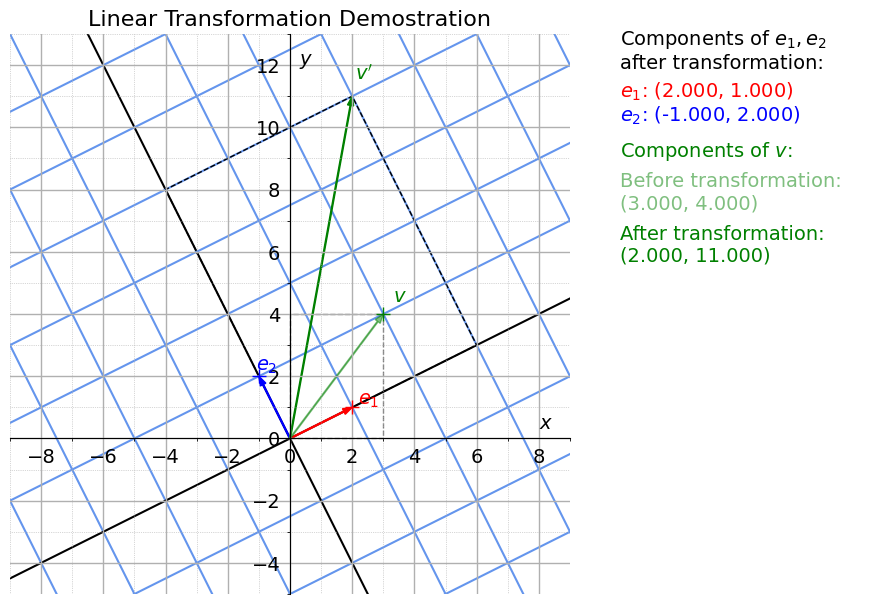

The script that saved this image:
"""
    Demostration of change of basis
    ===============================

    Drag the basis vectors to see how the components
    of an arbitrary vector change

    Adapted from the StackOverflow answer
[redacted]
"""

import numpy as np
from matplotlib import rcParams
import matplotlib.pyplot as plt
from matplotlib.backend_bases import MouseButton
from matplotlib.ticker import MultipleLocator
from matplotlib.patches import Polygon, FancyArrow
# from matplotlib.widgets import Slider, Button, RadioButtons, TextBox

def grid_color(n):
    if n == 0:
        color = 'black'
    else:
        color = 'cornflowerblue'
    return color

# rcParams['text.usetex'] = True
# rcParams['text.latex.preamble'] = r'\usepackage{amsmath}'

plt.style.use('default')
# plt.style.use('dark_background')

rcParams.update({
    "font.family": "sans-serif",
    "font.sans-serif": ["Arial"],
})

# initialize data
unit1, unit2 = np.array([1,0]), np.array([0,1])
init_e1, init_e2 = np.array([2,1]), np.array([-1,2])
init_vOld = np.array([3,4])

# the whole figure
fig = plt.figure(figsize=(10, 7))

# add axis 
# [left, bottom, width, height]
## for plotting to current figure
ax = plt.axes([0.05, 0.1, 0.6, 0.8])
## for showing info
ax2 = plt.axes([0.68, 0.4, 0.25, 0.5])
### turn off all axes in ax2
ax2.axis('off')

# parameters for text
text_kw = dict(fontsize=14)
text_kw2 = dict(fontsize=14)

ax.set_title('Linear Transformation Demostration', fontsize=16)
ax.set_xlim(-9, 9)
ax.set_ylim(-5, 13)
ax.set_aspect(1)
# axes go through origin
ax.spines['left'].set_position('zero')
ax.spines['bottom'].set_position('zero')
# turn off unnecessary axes
ax.spines['right'].set_visible(False)
ax.spines['top'].set_visible(False)
ax.tick_params(left=False, bottom=False, labelsize=14)
# axis label
ax.text(8, 0.3, '$x$', **text_kw)
ax.text(0.3, 12, '$y$', **text_kw)
# set position of grid
ax.xaxis.set_major_locator(MultipleLocator(2))
ax.xaxis.set_minor_locator(MultipleLocator(1))
ax.yaxis.set_major_locator(MultipleLocator(2))
ax.yaxis.set_minor_locator(MultipleLocator(1))
# axis grid
ax.grid(True, which='major', linestyle='-', lw=1)
ax.grid(True, which='minor', linestyle=':', lw=0.5)

def vecNew(v, e1, e2):
    """Find strandard components of v after transformation"""
    return v[0]*e1 + v[1]*e2

def vecLabelXY(v, start=(0,0)):
    """Determine the position of the vector label"""
    raise NotImplementedError
    # midpoint = tuple((v[i] + start[i])/2 for i in range(2))
    # # direction orthogonal to v
    # coord = midpoint
    # return coord

arrow_kw = {'head_width': 0.2, 'head_length': 0.3, 'width': 0.03, 'length_includes_head': True}

# linear transformation
## components of basis vec after transform
e1New = FancyArrow(0, 0, *init_e1, **arrow_kw, color='red')
e1Label = ax.text(*(1.1*init_e1), '$e_1$', **text_kw, color='red')
e2New = FancyArrow(0, 0, *init_e2, **arrow_kw, color='blue')
e2Label = ax.text(*(1.1*init_e2), '$e_2$', **text_kw, color='blue')
## display standard components of e1, e2
transInfo = ax2.text(0, 0.9, 
    'Components of $e_1, e_2$ \nafter transformation:', 
    **text_kw2
)
e1NewInfo = ax2.text(0, 0.82, 
    '$e_1$: ({:.3f}, {:.3f})'.format(*init_e1), 
    **text_kw2, color='red'
)
e2NewInfo = ax2.text(0, 0.75, 
    '$e_2$: ({:.3f}, {:.3f})'.format(*init_e2), 
    **text_kw2, color='blue'
)

# arbitrary vector
## components of v before transform
vOld = FancyArrow(0, 0, *init_vOld, **arrow_kw, color='green', alpha=0.5)
vOldLabel = ax.text(*(1.1*init_vOld), '$v$', **text_kw, color='green')
## auxiliary parallelogram
vertsOld = [np.array([0,0]), init_vOld[0]*unit1,
        init_vOld, init_vOld[1]*unit2]
polygon_kw = dict(linestyle='--', linewidth=1, edgecolor='black', fill=False)
auxOld = Polygon(vertsOld, **polygon_kw, alpha=0.5)
ax.add_artist(auxOld)
## components of v after transform
init_vNew = vecNew(init_vOld, init_e1, init_e2)
vNew = FancyArrow(0, 0, *init_vNew, **arrow_kw, color='green')
vNewLabel = ax.text(*(1.05*init_vNew), r'$v^\prime$', **text_kw, color='green')
## auxiliary parallelogram
vertsNew = [np.array([0,0]), init_vOld[0]*init_e1,
        init_vNew, init_vOld[1]*init_e2]
polygon_kw = dict(linestyle='--', linewidth=1, edgecolor='black', fill=False)
auxNew = Polygon(vertsNew, **polygon_kw)
ax.add_artist(auxNew)
## display information
vInfo = ax2.text(0, 0.65, 
    'Components of $v$:',
    **text_kw2, color='green'
)
vOldInfo = ax2.text(0, 0.5, 
    'Before transformation: \n({:.3f}, {:.3f})'.format(*init_vOld), 
    **text_kw2, color='green', alpha=0.5
)
vNewInfo = ax2.text(0, 0.35, 
    'After transformation: \n({:.3f}, {:.3f})'.format(*init_vNew), 
    **text_kw2, color='green'
)

# draw vectors on the figure
ax.add_artist(e1New)
ax.add_artist(e2New)
ax.add_artist(vOld)
ax.add_artist(vNew)

# locator of vectors
## drag pt1, pt2 to change transformation (e1, e2)
pt1, = ax.plot(*init_e1, '+', color='red', ms=10, picker=20)
pt2, = ax.plot(*init_e2, '+', color='blue', ms=10, picker=20)
## drag ptv to change vOld
ptv, = ax.plot(*init_vOld, '+', color='green', ms=10, picker=20)

# grid along basis vectors
alpha = np.linspace(-10,10,10)
grid1, grid2 = [], []
for n in range(-10,10):
    ## parallel to e1
    line1 = np.transpose(np.array([a * init_e1 + n * init_e2 for a in alpha]))
    ## parallel to e2
    line2 = np.transpose(np.array([a * init_e2 + n * init_e1 for a in alpha]))
    grid1.append(ax.plot(line1[0], line1[1], color=grid_color(n), zorder=0)[0])
    grid2.append(ax.plot(line2[0], line2[1], color=grid_color(n), zorder=0)[0])

picked_artist = None

def on_pick(event):
    'called when an element is picked'
    global picked_artist
    if event.mouseevent.button == MouseButton.LEFT:
        picked_artist = event.artist

def on_button_release(event):
    'called when a mouse button is released'
    global picked_artist
    if event.button == MouseButton.LEFT:
        # clear picker_artist when release mouse button
        picked_artist = None

def on_motion_notify(event):
    'called when the mouse moves'
    global picked_artist
    global init_e1, init_e2, init_vOld
    global e1New, e2New, vOld, vNew
    global auxOld, auxNew
    global grid1, grid2
    if picked_artist is not None and event.inaxes is not None and event.button == MouseButton.LEFT:
        picked_artist.set_data([event.xdata], [event.ydata])
        if picked_artist == pt1 or picked_artist == pt2:
            if picked_artist == pt1:
                # redraw arrow e1
                init_e1 = np.array([event.xdata, event.ydata])
                e1New.remove()
                e1New = FancyArrow(0, 0, *init_e1, **arrow_kw, color='red')
                ax.add_artist(e1New)
                e1Label.set_position(1.1 * init_e1)
            elif picked_artist == pt2:
                # redraw arrow e2
                init_e2 = np.array([event.xdata, event.ydata])
                e2New.remove()
                e2New = FancyArrow(0, 0, *init_e2, **arrow_kw, color='blue')
                ax.add_artist(e2New)
                e2Label.set_position(1.1 * init_e2)
            # redraw gridlines
            for line1, line2 in zip(grid1, grid2):
                line1.remove()
                line2.remove()
            grid1.clear()
            grid2.clear()
            for n in range(-10,10):
                ## parallel to e1
                line1 = np.transpose(np.array([a * init_e1 + n * init_e2 for a in alpha]))
                ## parallel to e2
                line2 = np.transpose(np.array([a * init_e2 + n * init_e1 for a in alpha]))
                grid1.append(ax.plot(line1[0], line1[1], color=grid_color(n), zorder=0)[0])
                grid2.append(ax.plot(line2[0], line2[1], color=grid_color(n), zorder=0)[0])
        elif picked_artist == ptv:
            # redraw vOld
            init_vOld = np.array([event.xdata, event.ydata])
            vOld.remove()
            vOld = FancyArrow(0, 0, *init_vOld, **arrow_kw, color='green', alpha=0.5)
            ax.add_artist(vOld)
            vOldLabel.set_position(1.1 * init_vOld)
        # redraw vNew
        vNew.remove()
        init_vNew = vecNew(init_vOld, init_e1, init_e2)
        vNew = FancyArrow(0, 0, *init_vNew, **arrow_kw, color='green')
        ax.add_artist(vNew)
        vNewLabel.set_position(1.05 * init_vNew)
        # redraw parallelograms
        auxOld.remove()
        auxNew.remove()
        vertsOld = [np.array([0,0]), init_vOld[0]*unit1,
                    init_vOld, init_vOld[1]*unit2]
        vertsNew = [np.array([0,0]), init_vOld[0]*init_e1,
                    init_vNew, init_vOld[1]*init_e2]
        auxOld = Polygon(vertsOld, **polygon_kw, alpha=0.5)
        ax.add_artist(auxOld)
        auxNew = Polygon(vertsNew, **polygon_kw)
        ax.add_artist(auxNew)
        # update vector info
        e1NewInfo.set_text('$e_1$: ({:.3f}, {:.3f})'.format(*init_e1))
        e2NewInfo.set_text('$e_2$: ({:.3f}, {:.3f})'.format(*init_e2))
        vOldInfo.set_text('Before transformation: \n({:.3f}, {:.3f})'.format(*init_vOld))
        vNewInfo.set_text('After transformation: \n({:.3f}, {:.3f})'.format(*init_vNew))
        fig.canvas.draw_idle()

fig.canvas.mpl_connect('button_release_event', on_button_release)
fig.canvas.mpl_connect('pick_event', on_pick)
fig.canvas.mpl_connect('motion_notify_event', on_motion_notify)

plt.show()

plt.show()